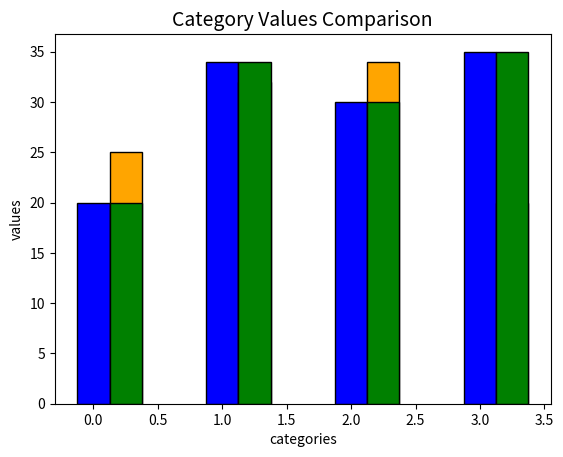

Source code (Python):
import matplotlib.pyplot as plt
import numpy as np

x = ["A", "B", "C", "D"]
y = [20, 34, 30, 35]
z = [25, 32, 34, 20]

wi = 0.25
p = np.arange(len(x))  # the label locations

p1 = [i + wi for i in p]  # the label locations for second bar

p2 = [j + wi for j in p]  # the label locations for third bar


plt.xlabel("categories")
plt.ylabel("values")

plt.title("Category Values Comparison", fontsize=14)
plt.bar(p, y, width=wi, label='Y Values', color='blue', edgecolor='black')

plt.bar(p1, z, width=wi, label='Z Values', color='orange', edgecolor='black')
plt.bar(p2, y, width=wi, label='Y Values', color='green', edgecolor='black' )
plt.show()
